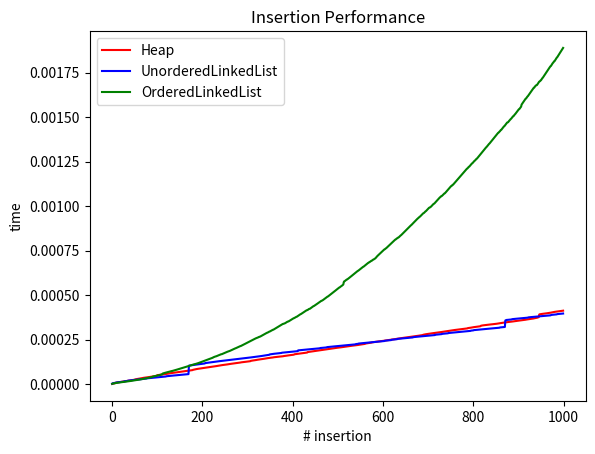

Reproduce this figure in Python.
from math import inf
from timeit import default_timer as timer
import random
import matplotlib.pyplot as plt

# Heap


class Heap:
    def __init__(self, arr=None):
        self.heap = []
        if arr is None:
            return
        else:
            for x in arr:
                self.insert(x)

    def is_empty(self):
        return len(self.heap) == 0

    def heapify(self, i):
        n = len(self.heap)
        left = 2 * i
        right = (2 * i) + 1

        if left < n and self.heap[left] < self.heap[i]:
            max = left
        else:
            max = i
        if right < n and self.heap[right] < self.heap[i]:
            max = right

        if max != i:  # else the heap is already a max-heap
            swapped = self.heap[i]
            self.heap[i] = self.heap[max]
            self.heap[max] = swapped
            self.heapify(max)

    def insert(self, x):
        self.heap.append(-inf)
        self.increase_key(len(self.heap) - 1, x)

    def get_max(self):
        return self.heap[0]

    def remove_max(self):
        max = self.heap[0]
        self.heap[0] = self.heap[-1]
        self.heap.remove(-1)
        self.heapify(0)
        return max

    def increase_key(self, i, key):
        if key < self.heap[i]:
            print("error: new key is smaller than the older one")
            return
        self.heap[i] = key
        while i > 0 and self.heap[i // 2] < self.heap[i]:
            swapped = self.heap[i // 2]
            self.heap[i // 2] = self.heap[i]
            self.heap[i] = swapped
            i = i // 2

    def print(self):
        print(self.heap)


# base Node, used by both type of lists


class Node:
    def __init__(self, data, head, next=None):
        self.head = head
        self.next = next
        self.data = data


# Unordered Linked List


class LinkedList:
    def __init__(self, head=None, tail=None):
        self.head = head
        self.tail = tail

    def find_set(self):
        return self.head

    # FIXME maybe this method isn't necessary
    def union(self, list):
        if not isinstance(list, LinkedList):
            print(
                "error: tried to make a union with something that isn't a linked list"
            )
            return
        other_head = list.find_set()
        self.tail.next = other_head
        self.tail = list.tail

    # x is supposed to be data, not a Node
    def insert(self, x):
        new_node = Node(x, self, None)
        if self.head is not None:
            self.tail.next = new_node
        else:
            self.head = new_node
        self.tail = new_node

    def get_max(self):
        if self.head is None:
            print("error: list has no elements")
            return
        node = self.head
        current_max = node
        while node is not None:
            if current_max.data < node.data:
                current_max = node
            node = node.next
        return current_max

    def remove_max(self):
        if self.head is None:
            print("error: no elements in list")
            return
        node = self.head
        current_max_value = node.data
        current_max_node = node
        node_before_max = self.head
        previous = None

        while node is not None:
            if current_max_value < node.data:
                current_max_value = node.data
                current_max_node = node
                node_before_max = previous
            previous = node
            node = node.next

        if current_max_node.next is None:
            self.tail = node_before_max
        if node_before_max is not None:
            node_before_max.next = current_max_node.next
        else:
            self.head = current_max_node.next

        return current_max_node

    def increase_key(self, x, key):
        if x > key:
            print("error: new key is lower than current value")
            return
        node = self.head
        while node is not None:
            if node.data == x:
                node.data = key
                return
            node = node.next
        print("error: couldn't find node with value " + x)

    def print(self):
        node = self.head
        if node is None:
            print("list is empty")
            return
        result = str(node.data)
        while node is not None:
            result += "-> " + str(node.data)
            node = node.next
        print(result + " end of list")


# Ordered Linked List


class OrderedLinkedList:
    def __init__(self, head=None, tail=None):
        self.head = head
        self.tail = tail

    # x is supposed to be data, not a Node
    def insert(self, x):
        if self.head is None:
            new_node = Node(x, self, None)
            self.head = new_node
            self.tail = new_node
            return

        node = self.head
        previous = None
        while node is not None:
            if x >= node.data:
                new_node = Node(x, self, node)
                if previous is not None:
                    previous.next = new_node
                else:
                    self.head = new_node
                    self.tail = node
                return
            else:
                previous = node
                node = node.next

    def get_max(self):
        return self.head

    def remove_max(self):
        if self.head is None:
            print("error: list has no elements")
            return
        max = self.head
        self.head = self.head.next
        return max

    def increase_key(self, x, key):
        if x > key:
            print("error: new key is smaller than older one")
            return
        node = self.head
        while node is not None:
            if node.data == x:
                node.data = key
                return
            node = node.next
        print("error: couldn't find node with value " + x)

    def print(self):
        node = self.head
        if node is None:
            print("list is empty")
            return
        result = ""
        while node is not None:
            result += str(node.data)
            node = node.next
            if node is not None:
                result += "-> "
        print(result + " end of list")


number_of_elements = 1000
time_per_operation = []
number_of_operation = range(number_of_elements)

interval_start = 1
interval_end = 300
test = random.choices(range(interval_start, interval_end), k=number_of_elements)
max_heap = Heap(test)
start = timer()
for e in test:
    max_heap.insert(e)
    end = timer()
    time_per_operation.append(end - start)

plt.plot(number_of_operation, time_per_operation, "r", label="Heap")
plt.title("Insertion Performance")
plt.xlabel("# insertion")
plt.ylabel("time")

unordered_list = LinkedList()
time_per_operation = []
start = timer()
for e in test:
    unordered_list.insert(e)
    end = timer()
    time_per_operation.append(end - start)
plt.plot(number_of_operation, time_per_operation, "b", label="UnorderedLinkedList")

ordered_list = OrderedLinkedList()
time_per_operation = []
start = timer()
for e in test:
    ordered_list.insert(e)
    end = timer()
    time_per_operation.append(end - start)
plt.plot(number_of_operation, time_per_operation, "g", label="OrderedLinkedList")

plt.legend(loc="upper left")
plt.savefig("max_heap.png")
